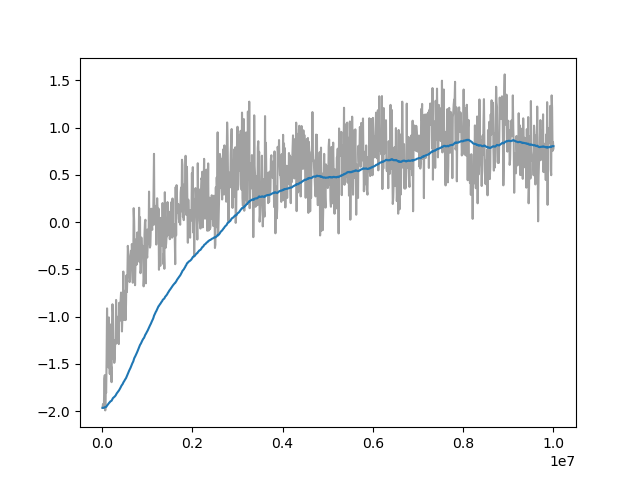

The file beside this chart, header and first rows:
Wall time, Step, Value
1710542345, 10000, -1.964
1710542394, 20000, -1.924
1710542443, 30000, -1.96
1710542491, 40000, -1.953
1710542539, 50000, -1.658
1710542588, 60000, -1.618
1710542637, 70000, -1.991
1710542686, 80000, -1.777
1710542735, 90000, -1.804
1710542784, 100000, -1.43
1710542832, 110000, -0.9122
1710542881, 120000, -1.521
1710542930, 130000, -1.36
1710542978, 140000, -1.536
1710543027, 150000, -1.008
1710543075, 160000, -1.245
1710543123, 170000, -1.604
1710543173, 180000, -1.083
1710543221, 190000, -1.611
1710543270, 200000, -1.528
1710543319, 210000, -1.693
1710543367, 220000, -1.078
1710543415, 230000, -0.8685
1710543465, 240000, -0.9617
1710543515, 250000, -1.449
1710543564, 260000, -1.304
1710543613, 270000, -1.488
1710543662, 280000, -1.449
1710543711, 290000, -1.246
1710543763, 300000, -1.29
1710543812, 310000, -0.8232
1710543861, 320000, -1.056
1710543911, 330000, -1.038
1710543962, 340000, -1.273
1710544011, 350000, -1.001
1710544061, 360000, -1.202
1710544111, 370000, -1.29
1710544158, 380000, -0.8529
1710544208, 390000, -1.045
1710544257, 400000, -0.9328
1710544306, 410000, -0.8285
1710544356, 420000, -0.7448
1710544405, 430000, -0.7732
1710544456, 440000, -1.156
1710544506, 450000, -0.9943
1710544556, 460000, -0.9437
1710544605, 470000, -0.5226
1710544655, 480000, -1.036
1710544704, 490000, -0.8369
1710544754, 500000, -0.7269
1710544803, 510000, -0.9123
1710544852, 520000, -1.036
1710544902, 530000, -0.8702
1710544951, 540000, -0.5631
1710545000, 550000, -0.7393
1710545049, 560000, -0.5896
1710545099, 570000, -0.251
1710545148, 580000, -0.3201
1710545197, 590000, -0.3551
1710545246, 600000, -0.4997
... 940 more rows
